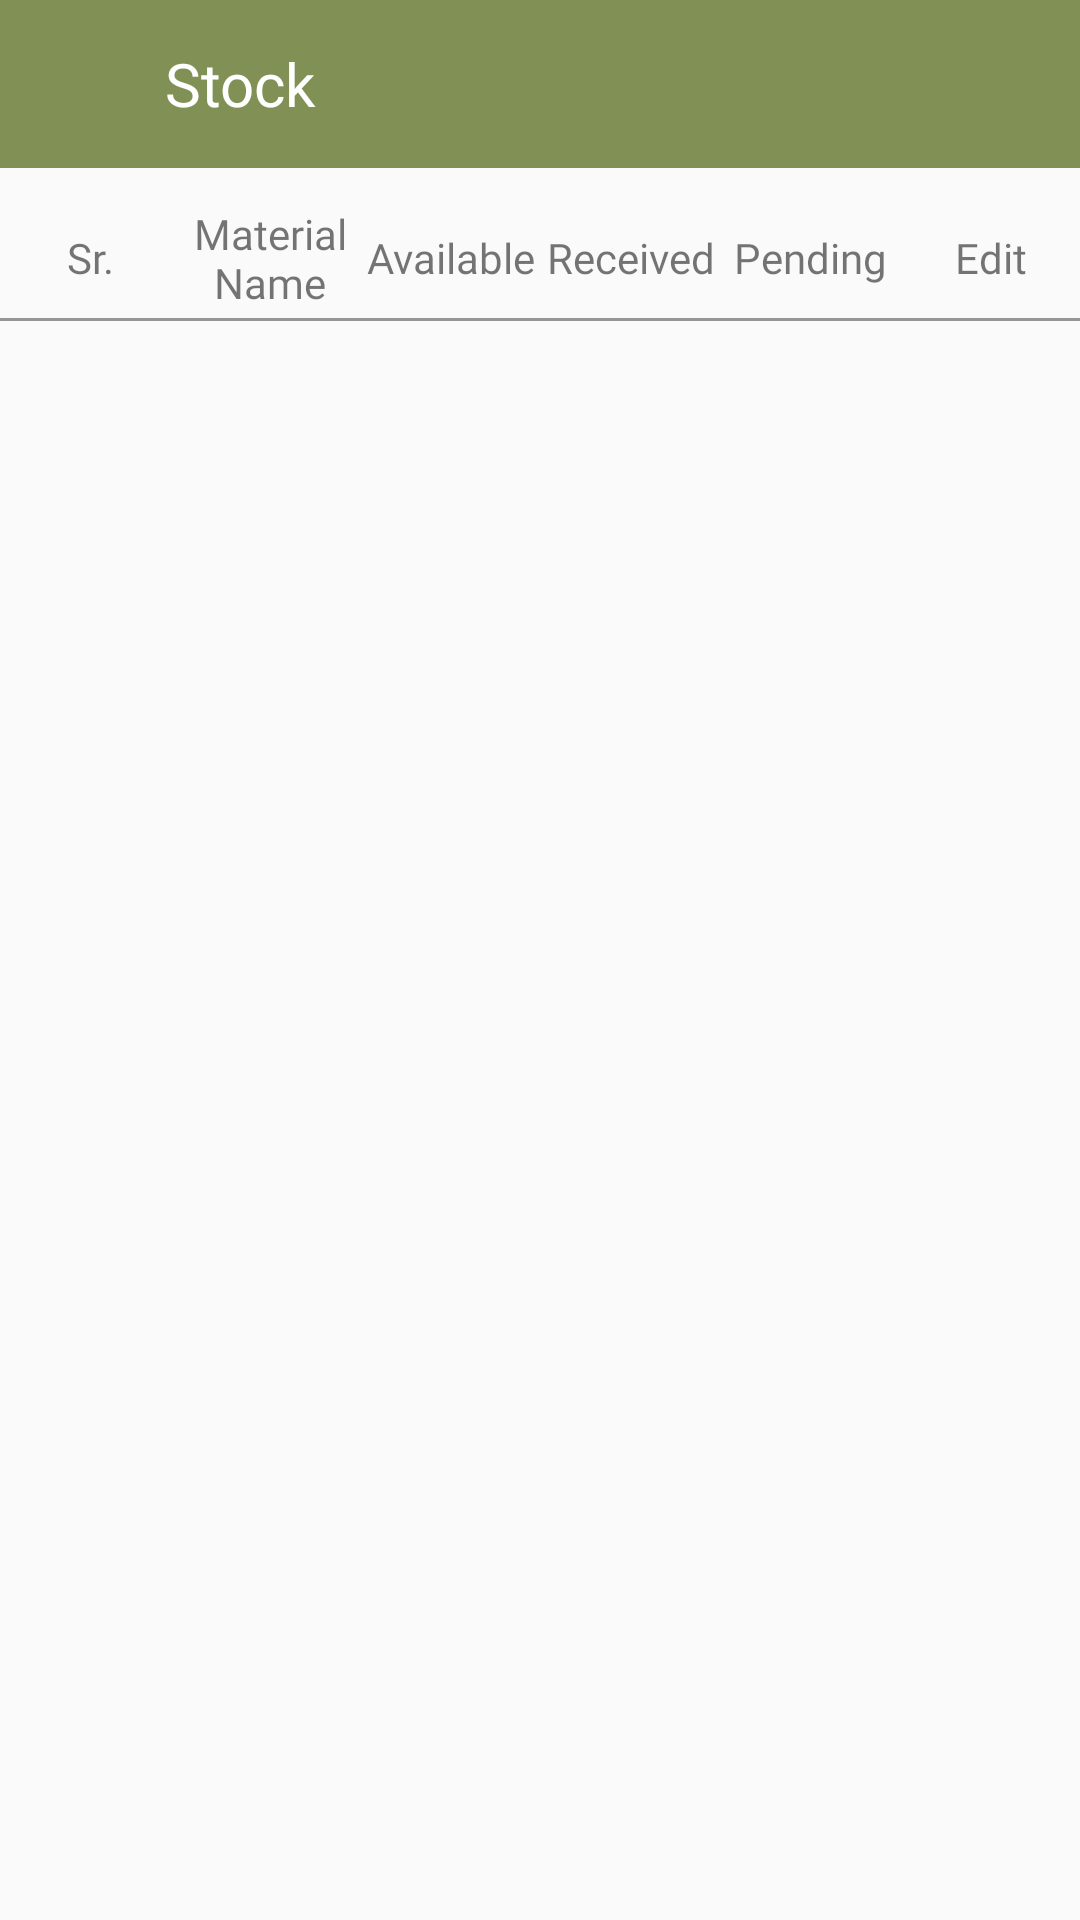

Write the Android layout XML for this screen, with the resource values it uses.
<!-- AndroidManifest.xml: application theme AppTheme -->
<!-- res/layout/fragment_slock_info.xml -->
<?xml version="1.0" encoding="utf-8"?>
<ScrollView xmlns:android="http://schemas.android.com/apk/res/android"
    xmlns:sweet="http://schemas.android.com/apk/res-auto"
    xmlns:aapt="http://schemas.android.com/aapt"
    android:layout_width="match_parent"
    android:layout_height="match_parent"
    xmlns:tools="http://schemas.android.com/tools">

    <RelativeLayout
        android:layout_width="match_parent"
        android:layout_height="match_parent">


        <RelativeLayout
            android:layout_width="match_parent"
            android:layout_height="?attr/actionBarSize"
            android:id="@+id/appbar"
            android:background="@color/colorPrimary">
            <ImageView
                android:id="@+id/back"
                android:layout_width="40dp"
                android:layout_height="40dp"
                android:paddingLeft="5dp"
                android:paddingRight="5dp"
                android:layout_marginLeft="5dp"
                android:layout_centerVertical="true"
                android:background="@drawable/arrowback"
                android:backgroundTint="@color/white"
                android:visibility="visible"
                tools:ignore="ContentDescription,RtlHardcoded" />

            <TextView
                android:layout_width="match_parent"
                android:layout_height="match_parent"
                android:layout_toRightOf="@id/back"
                android:text="Stock"
                android:textSize="20sp"
                android:gravity="center_vertical"
                android:layout_centerVertical="true"
                android:fontFamily="@font/poppinsregular"
                android:textColor="@color/white"
                android:layout_marginLeft="10dp"/>

        </RelativeLayout>


        <LinearLayout
            android:visibility="gone"
            android:orientation="vertical"
            android:id="@+id/StockVL1"
            android:background="@color/gray_btn_bg_color"
            android:layout_width="match_parent"
            android:layout_height="70dp"
            android:layout_margin="5dp"
            android:layout_below="@id/appbar">

            <TextView
                android:textSize="16sp"
                android:textColor="@color/black"
                android:gravity="center"
                android:id="@+id/orderName1"
                android:layout_width="wrap_content"
                android:layout_height="50dp"
                android:layout_marginLeft="5dp"
                android:layout_marginRight="5dp"
                android:text="rama"
                android:layout_weight="1"/>

            <TextView
                android:textSize="16sp"
                android:textColor="@color/black"
                android:gravity="center"
                android:id="@+id/orderdate1"
                android:layout_width="wrap_content"
                android:layout_height="50dp"
                android:layout_marginLeft="5dp"
                android:layout_marginRight="5dp"
                android:text="10 july 2018"
                android:layout_weight="1"/>

        </LinearLayout>

        <LinearLayout
            android:orientation="vertical"
            android:id="@+id/StockVL2"
            android:layout_width="match_parent"
            android:layout_height="wrap_content"
            android:layout_below="@+id/StockVL1"
            android:layout_marginTop="10dp"
            android:layout_marginBottom="5dp">

            <LinearLayout
                android:orientation="horizontal"
                android:id="@+id/addLabourindex"
                android:layout_width="match_parent"
                android:layout_height="wrap_content">

                <TextView
                    android:textSize="14sp"
                    android:gravity="center"
                    android:layout_gravity="center"
                    android:id="@+id/LaboursrNo"
                    android:layout_width="match_parent"
                    android:fontFamily="@font/poppinsregular"
                    android:layout_height="40dp"
                    android:text="Sr."
                    android:layout_weight="1"/>

                <TextView
                    android:textSize="14sp"
                    android:gravity="center"
                    android:layout_gravity="center"
                    android:id="@+id/Labour_name"
                    android:layout_width="match_parent"
                    android:fontFamily="@font/poppinsregular"
                    android:layout_height="40dp"
                    android:text="Material Name"
                    android:layout_weight="1"/>

                <TextView
                    android:textSize="14sp"
                    android:gravity="center"
                    android:layout_gravity="center"
                    android:id="@+id/OrderProdName"
                    android:layout_width="match_parent"
                    android:fontFamily="@font/poppinsregular"
                    android:layout_height="40dp"
                    android:text="Available"
                    android:layout_weight="1"/>

                <TextView
                    android:textSize="14sp"
                    android:gravity="center"
                    android:layout_gravity="center"
                    android:id="@+id/pending"
                    android:layout_width="match_parent"
                    android:layout_height="40dp"
                    android:fontFamily="@font/poppinsregular"
                    android:text="Received"
                    android:layout_weight="1"/>

                <TextView
                    android:textSize="14sp"
                    android:gravity="center"
                    android:layout_gravity="center"
                    android:id="@+id/received"
                    android:layout_width="match_parent"
                    android:fontFamily="@font/poppinsregular"
                    android:layout_height="40dp"
                    android:text="Pending"
                    android:layout_weight="1"/>

                <TextView
                    android:textSize="14sp"
                    android:gravity="center"
                    android:layout_gravity="center"
                    android:id="@+id/edit"
                    android:layout_width="match_parent"
                    android:fontFamily="@font/poppinsregular"
                    android:layout_height="40dp"
                    android:text="Edit"
                    android:layout_weight="1"/>

            </LinearLayout>

            <View
                android:layout_width="match_parent"
                android:layout_height="1dp"
                android:background="@color/black_overlay"/>

        </LinearLayout>

        <androidx.recyclerview.widget.RecyclerView
            android:id="@+id/StockProductList"
            android:layout_width="match_parent"
            android:layout_height="wrap_content"
            android:layout_below="@+id/StockVL2"
            android:layout_marginTop="5dp"/>

        <Button
            android:textColor="@color/white"
            android:id="@+id/oderSubmit"
            android:background="@color/colorPrimary"
            android:visibility="gone"
            android:layout_width="120dp"
            android:layout_height="wrap_content"
            android:layout_marginTop="100dp"
            android:text="Submit"
            android:layout_below="@+id/StockProductList"
            android:layout_centerHorizontal="true"/>

    </RelativeLayout>
</ScrollView>
<!-- resources referenced by this layout -->
<resources>
  <color name="black">#000</color>
  <color name="black_overlay">#66000000</color>
  <color name="colorPrimary">#819155</color>
  <color name="gray_btn_bg_color">#D0D0D0</color>
  <color name="white">#ffffff</color>
  <style name="AppTheme" parent="Theme.MaterialComponents.Light.NoActionBar">
          
          <item name="colorPrimary">@color/colorPrimary</item>
          <item name="colorPrimaryDark">@color/colorPrimaryDark</item>
          <item name="colorAccent">@color/colorAccent</item>
          <item name="android:windowNoTitle">true</item>
          <item name="android:windowActionBar">false</item>
          <item name="android:windowBackground">#FAFAFA</item>
  
      </style>
  <color name="colorPrimaryDark">#fc9f14</color>
  <color name="colorAccent">#1e63b0</color>
</resources>
